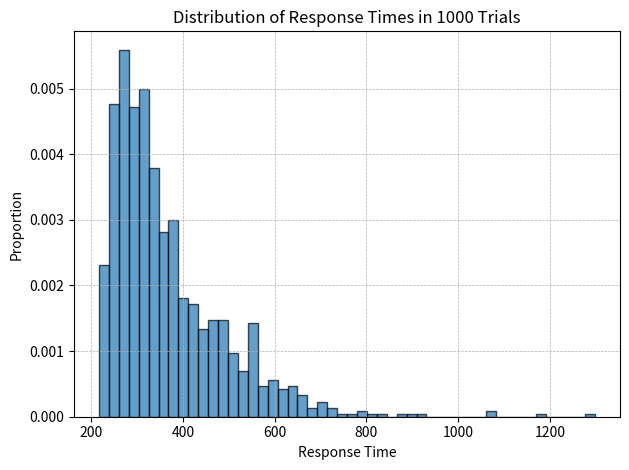

The script that saved this image:
import numpy as np
import matplotlib.pyplot as plt

def drift_diffusion_model(v, sigma, z, a, delta_t, t0):
    x = z
    t = t0

    while (x>0) and (x<a):
        epsilon = np.random.normal(v, sigma)
        x += epsilon   
        t += delta_t
    
    if x <= 0:
        y = 0
    elif x >= a:
        y = 1
    return y, t

# Parameters
v = 0.5
sigma = 7
z = 100
a = 200
delta_t = 1
t0 = 200

# Number of trials
num_trials = 1000

# Simulate trials
results = []
for _ in range(num_trials):
    result = drift_diffusion_model(v, sigma, z, a, delta_t, t0)
    results.append(result)
    
_, response_times = zip(*results)


plt.hist(response_times, bins=50, edgecolor='k', alpha=0.7, density=True)
plt.xlabel('Response Time')
plt.ylabel('Proportion')
plt.title('Distribution of Response Times in 1000 Trials')
plt.grid(True, which='both', linestyle='--', linewidth=0.5)
plt.tight_layout()
plt.show()